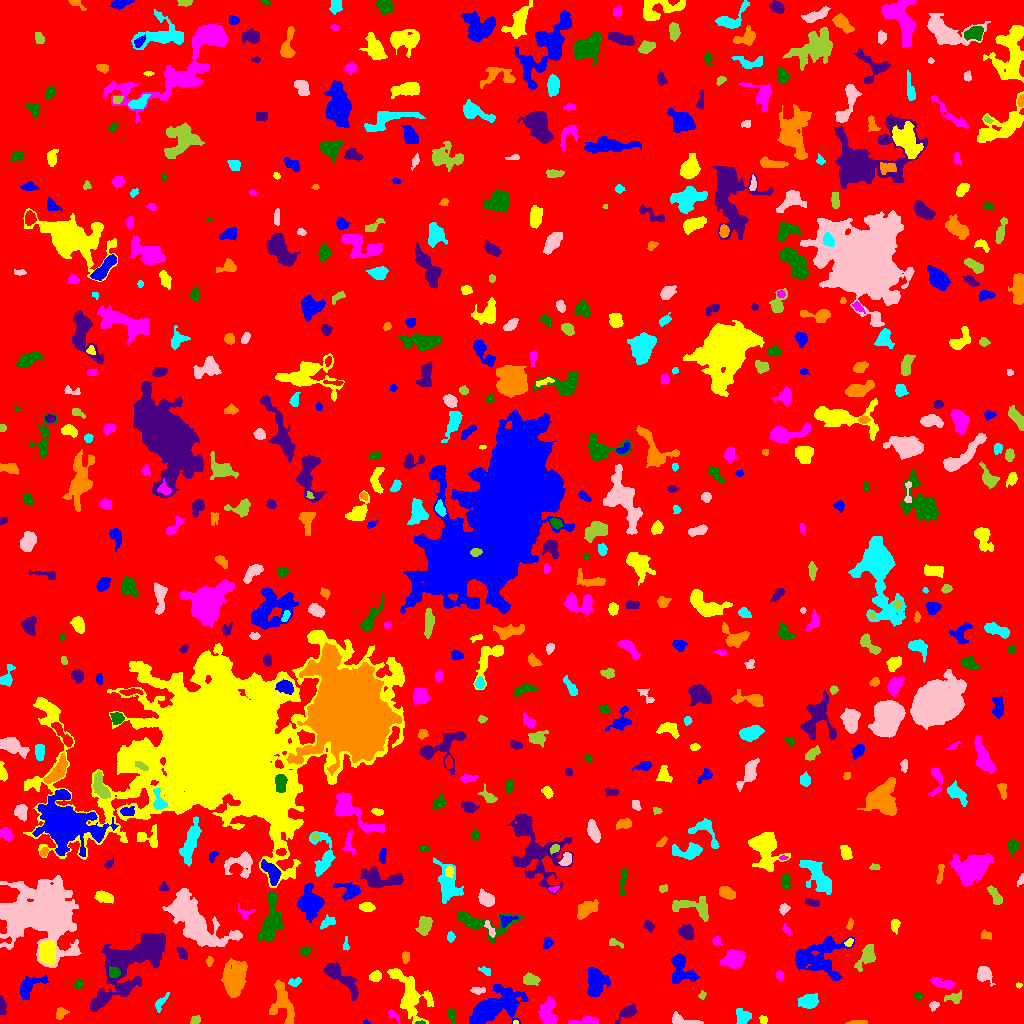

Data behind this chart, as committed beside it:
ID, X, Y, A, B, theta, total_flux, mu_max, mu_median, mu_mean, R_fwhm, R_e, R10, R90, x_start, x_end, y_start, y_end, area, greylevel
0, 521.5, 510.3, 300.4, 293.3, -1.162, 1394311, 11.0, 1.0, 1.693, 61.86, 233.7, 88.74, 384, 0, 1023, 0, 1023, 823783, 1.693
1, 366.3, 1.375, 1.401, 0.9277, -0.4948, 32.0, 3.0, 1.0, 1.185, 1.871, 1.382, 0.5642, 2.185, 363, 370, 0, 4, 27, 7.185
2, 515.5, 1.08, 1.204, 1.017, 0.0, 50.0, 5.0, 2.0, 2.273, 1.784, 1.382, 0.0, 2.111, 513, 518, 0, 3, 22, 8.273
3, 586, 2.581, 8.797, 1.585, 0.08934, 215.0, 4.0, 1.0, 1.319, 4.787, 3.7, 1.382, 5.642, 568, 598, 0, 7, 163, 6.319
4, 421.1, 0.6667, 2.063, 0.7263, 0.02523, 39.0, 4.0, 1.0, 1.182, 1.871, 1.382, 0.0, 2.394, 415, 425, 0, 3, 33, 9.182
5, 628.1, 11.35, 4.761, 2.48, 0.5608, 654.0, 9.0, 2.0, 3.27, 4.297, 3.742, 1.493, 6.482, 615, 636, 0, 19, 200, 7.27
6, 859.6, 0.7952, 4.512, 0.785, 0.01517, 83.0, 4.0, 1.0, 1.064, 3.038, 2.394, 0.7979, 3.568, 845, 867, 0, 3, 78, 6.064
7, 742.6, 7.099, 3.888, 3.246, -0.7821, 645.0, 8.0, 3.0, 3.308, 5.046, 4.297, 1.596, 6.817, 736, 751, 0, 15, 195, 7.308
8, 683.9, 2.681, 8.811, 2.115, -0.1625, 480.0, 5.0, 2.0, 2.54, 5.412, 4.442, 1.693, 6.747, 672, 703, 0, 12, 189, 6.54
9, 195.3, 3.034, 2.52, 1.827, 0.6015, 261.0, 7.0, 3.0, 3.263, 3.385, 2.646, 0.9772, 4.184, 190, 200, 0, 8, 80, 9.262
10, 206.2, 20.1, 7.697, 4.609, 0.7585, 698.0, 7.0, 2.0, 2.358, 4.406, 4.82, 1.784, 8.368, 189, 217, 0, 29, 296, 6.358
11, 494, 15.86, 13.01, 5.785, 0.4506, 5377, 16.0, 3.0, 4.557, 8.215, 9.15, 3.432, 15.64, 469, 528, 0, 39, 1180, 8.557
12, 763.4, 3.589, 2.027, 1.899, -0.517, 129.0, 4.0, 2.0, 2.048, 3.742, 2.523, 0.9772, 3.909, 759, 767, 0, 8, 63, 7.048
13, 392.6, 9.035, 3.994, 1.841, -0.7545, 144.0, 6.0, 1.0, 1.618, 2.111, 2.585, 0.7979, 4.787, 388, 399, 0, 14, 89, 6.618
14, 451.1, 9.408, 3.287, 1.781, -1.305, 169.0, 4.0, 1.0, 1.817, 3.827, 2.764, 1.128, 4.583, 448, 455, 0, 15, 93, 6.817
15, 1.85, 17.15, 4.564, 1.527, -1.48, 366.0, 7.0, 3.0, 3.327, 3.989, 3.241, 1.262, 5.015, 0, 6, 9, 28, 110, 7.327
16, 60.91, 10, 3.224, 2.401, 0.7109, 314.0, 5.0, 3.0, 2.73, 4.82, 3.568, 1.382, 5.262, 56, 69, 4, 16, 115, 6.73
17, 808.4, 22.16, 4.635, 3.303, 0.1693, 1185, 10.0, 4.0, 4.593, 6.283, 5.046, 2.034, 7.899, 798, 818, 15, 30, 258, 7.593
18, 933.5, 17.76, 2.298, 1.763, 0.6749, 151.0, 5.0, 2.0, 1.987, 2.706, 2.459, 0.9772, 3.989, 929, 939, 12, 22, 76, 7.987
19, 954.3, 25.39, 4.123, 2.495, 0.08402, 348.0, 6.0, 2.0, 2.417, 3.949, 3.385, 1.262, 5.809, 944, 961, 20, 33, 144, 6.417
20, 775.9, 21.68, 2.935, 2.746, -0.4707, 489.0, 8.0, 3.0, 3.372, 4.478, 3.613, 1.382, 5.754, 769, 783, 15, 27, 145, 7.372
21, 28.93, 37.49, 7.272, 3.74, 0.635, 1213, 11.0, 3.0, 3.665, 4.652, 5.046, 1.871, 8.63, 20, 48, 24, 48, 331, 7.665
22, 408.9, 28.96, 15.35, 6.349, -1.128, 1961, 5.0, 2.0, 2.28, 10.78, 9.097, 3.523, 14.21, 387, 433, 0, 55, 860, 6.28
23, 547.2, 10.24, 6.676, 3.563, 1.515, 1189, 12.0, 3.0, 3.378, 4.37, 5.323, 1.871, 8.992, 538, 556, 0, 27, 352, 7.378
24, 917.6, 27.79, 1.918, 1.485, -0.02166, 100.0, 4.0, 1.0, 1.562, 3.09, 2.185, 0.7979, 3.432, 913, 923, 23, 31, 64, 6.562
25, 97.77, 18.82, 2.683, 1.503, 0.566, 90.0, 3.0, 0.0, 0.8036, 2.877, 2.326, 0.7979, 3.742, 93, 103, 14, 31, 112, 7.804
26, 234.1, 46.13, 9.099, 5.535, 1.401, 2342, 7.0, 3.0, 3.208, 10.11, 8.253, 3.241, 12.87, 221, 247, 26, 65, 730, 7.208
27, 160.7, 20.75, 5.337, 1.886, 0.976, 196.0, 4.0, 1.0, 1.568, 3.989, 3.385, 1.262, 5.67, 155, 169, 11, 31, 125, 5.568
28, 477.5, 33.39, 3.802, 1.778, -0.05367, 163.0, 3.0, 2.0, 1.753, 4.334, 3.192, 1.262, 4.754, 470, 485, 29, 36, 93, 6.753
29, 702, 28.02, 2.105, 1.584, 1.112, 106.0, 4.0, 2.0, 2.0, 3.241, 2.185, 0.7979, 3.568, 698, 706, 24, 33, 53, 6.0
30, 10.47, 32.35, 2.177, 1.802, 1.375, 127.0, 4.0, 2.0, 1.924, 3.523, 2.459, 0.9772, 3.989, 7, 15, 28, 37, 66, 5.924
31, 595.8, 42.17, 6.206, 4.519, 1.512, 2042, 11.0, 4.0, 4.263, 6.864, 6.257, 2.459, 10.14, 587, 610, 27, 56, 479, 8.263
32, 1018, 38.15, 1.52, 1.143, 0.006146, 61.0, 5.0, 2.0, 1.906, 1.784, 1.493, 0.5642, 2.523, 1016, 1022, 35, 41, 32, 6.906
33, 941.9, 40.46, 6.897, 1.95, -0.2844, 533.0, 7.0, 2.0, 2.719, 4.029, 4.26, 1.596, 6.77, 929, 955, 34, 46, 196, 7.719
34, 78.28, 39.06, 2.389, 1.885, 1.151, 213.0, 6.0, 2.0, 2.598, 3.478, 2.706, 0.9772, 4.334, 74, 83, 34, 44, 82, 6.598
35, 131.4, 63.1, 20.86, 10.97, 0.6944, 5804, 10.0, 3.0, 2.822, 10.34, 13.54, 5.015, 21.72, 90, 165, 12, 90, 2057, 6.822
36, 283.6, 19.24, 10.51, 5.096, -1.259, 1292, 6.0, 2.0, 2.438, 8.406, 7.001, 2.706, 11.14, 269, 294, 0, 44, 530, 6.438
37, 294.8, 41.42, 3.462, 1.976, 0.3094, 170.0, 4.0, 2.0, 1.828, 4.334, 3.141, 1.128, 4.754, 288, 301, 37, 46, 93, 6.828
38, 984.2, 49.35, 4.136, 3.133, -0.9213, 665.0, 7.0, 3.0, 3.079, 5.109, 4.297, 1.693, 6.933, 977, 995, 37, 57, 216, 7.079
39, 530.9, 43.82, 3.744, 2.502, -0.1237, 443.0, 6.0, 3.0, 2.621, 5.412, 3.909, 1.596, 5.997, 523, 540, 38, 51, 169, 7.621
40, 554.4, 56.1, 1.72, 1.52, 1.558, 60.0, 3.0, 1.0, 0.9375, 2.257, 1.954, 0.5642, 3.241, 551, 558, 51, 60, 64, 5.938
41, 814.8, 65.65, 12.82, 8.24, 0.1105, 3925, 17.0, 3.0, 3.661, 5.202, 8.368, 2.764, 15.18, 795, 854, 43, 87, 1072, 7.661
42, 375.2, 47.09, 2.78, 2.267, 0.4609, 393.0, 9.0, 3.0, 3.275, 3.385, 3.192, 1.262, 5.171, 369, 381, 42, 53, 120, 7.275
43, 779.9, 48.06, 2.305, 1.7, -1.119, 118.0, 3.0, 1.0, 1.573, 3.432, 2.523, 0.9772, 4.029, 776, 783, 42, 53, 75, 6.573
44, 113.9, 50.95, 2.797, 2.352, -0.3487, 368.0, 6.0, 3.0, 3.172, 4.787, 3.338, 1.382, 5.078, 109, 120, 46, 57, 116, 12.17
45, 339.8, 46.63, 12.48, 3.512, -0.7676, 1394, 8.0, 3.0, 2.904, 7.047, 6.457, 2.394, 10.42, 324, 358, 23, 61, 480, 6.904
46, 209.4, 61.95, 1.899, 1.307, -1.448, 55.0, 3.0, 1.0, 0.873, 2.185, 1.871, 0.5642, 3.09, 206, 213, 57, 67, 63, 5.873
47, 485.4, 52.47, 3.471, 1.845, -0.507, 129.0, 2.0, 2.0, 1.593, 5.015, 3.192, 1.382, 4.583, 478, 490, 48, 57, 81, 5.593
48, 37.7, 111, 18.4, 16.12, -0.007092, 40193, 45.0, 8.0, 10.35, 9.853, 17.53, 5.971, 30.68, 0, 81, 56, 148, 3884, 11.35
49, 866.6, 66.9, 6.649, 3.17, 0.9871, 730.0, 5.0, 2.0, 2.5, 5.863, 4.983, 2.111, 8.215, 854, 875, 52, 79, 292, 6.5
50, 17.36, 63.15, 1.451, 1.061, -0.9463, 39.0, 3.0, 1.0, 1.114, 1.954, 1.493, 0.5642, 2.459, 14, 20, 60, 66, 35, 8.114
51, 680.8, 54.67, 8.282, 5.35, -1.244, 1883, 17.0, 3.0, 4.184, 3.742, 5.917, 2.034, 9.982, 671, 700, 40, 70, 450, 8.184
52, 47.81, 70.51, 5.229, 3.87, 1.515, 3275, 21.0, 8.0, 8.875, 6.482, 5.698, 2.257, 9.15, 39, 56, 59, 83, 369, 16.88
53, 734.7, 66.17, 5.277, 4.317, 0.2868, 937.0, 9.0, 2.0, 2.654, 4.442, 5.14, 1.954, 8.956, 720, 744, 54, 74, 353, 6.654
54, 305.7, 73.14, 2.343, 1.557, 0.1689, 102.0, 3.0, 1.0, 1.133, 3.09, 2.326, 0.9772, 3.785, 299, 311, 67, 77, 90, 6.133
55, 182.3, 70.63, 3.271, 1.942, -1.004, 141.0, 4.0, 1.0, 1.343, 3.742, 3.141, 1.128, 4.886, 176, 187, 64, 76, 105, 6.343
56, 405.8, 66.57, 2.954, 1.815, 1.521, 219.0, 4.0, 3.0, 2.607, 4.687, 2.985, 1.262, 4.549, 402, 409, 60, 72, 84, 6.607
57, 345.7, 77.61, 2.676, 1.189, -1.567, 67.0, 3.0, 1.0, 1.015, 2.523, 1.871, 0.7979, 2.985, 343, 349, 73, 87, 66, 6.015
58, 194.8, 100.7, 17.65, 7.504, -0.7817, 12585, 30.0, 6.0, 7.5, 7.715, 11.38, 3.949, 19.57, 162, 242, 77, 135, 1678, 10.5
59, 614.6, 80.85, 4.137, 1.705, -0.3544, 147.0, 4.0, 1.0, 1.652, 3.568, 2.821, 0.9772, 4.687, 609, 623, 75, 85, 89, 5.652
... 585 more rows
